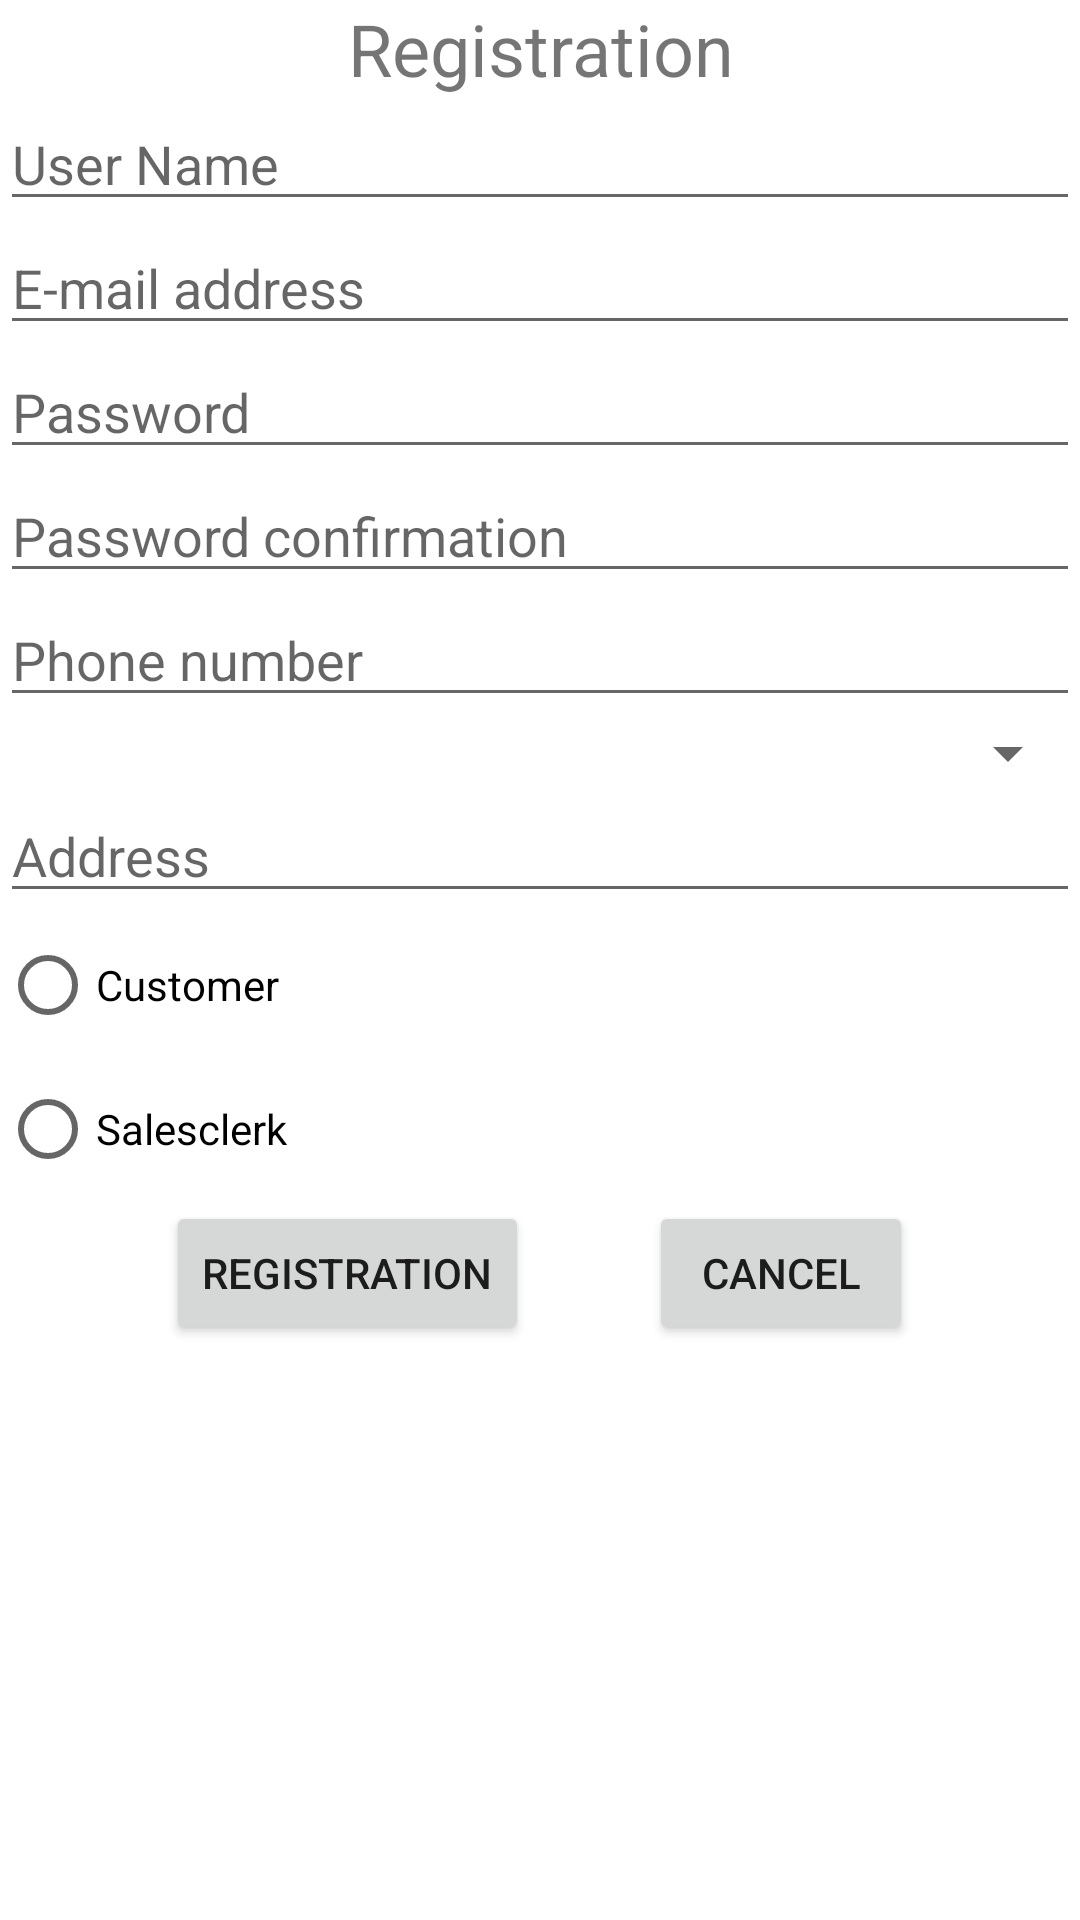

The Android layout XML behind this screen, and the referenced resources:
<!-- AndroidManifest.xml: application theme Theme.Beadando -->
<!-- res/layout/activity_register.xml -->
<?xml version="1.0" encoding="utf-8"?>
<RelativeLayout
    xmlns:android="http://schemas.android.com/apk/res/android"
    xmlns:tools="http://schemas.android.com/tools"
    android:layout_width="match_parent"
    android:layout_height="match_parent"
    tools:context=".RegisterActivity">

    <TextView
        android:id="@+id/registrationTextView"
        android:layout_width="match_parent"
        android:layout_height="wrap_content"
        android:layout_marginTop="@dimen/default_margin"
        android:text="@string/registration"
        android:textSize="24sp"
        android:layout_alignParentStart="true"
        android:layout_alignParentEnd="true"
        android:textAlignment="center"
        />

    <EditText
        android:id="@+id/userNameEditText"
        android:layout_width="match_parent"
        android:layout_height="wrap_content"
        android:layout_marginTop="@dimen/default_margin"
        android:layout_marginLeft="@dimen/default_margin"
        android:layout_marginRight="@dimen/default_margin"
        android:ems="10"
        android:hint="@string/user_name"
        android:inputType="textPersonName"
        android:layout_alignParentStart="true"
        android:layout_alignParentEnd="true"
        android:layout_below="@id/registrationTextView"
        />

    <EditText
        android:id="@+id/userEmailEditText"
        android:layout_width="match_parent"
        android:layout_height="wrap_content"
        android:layout_marginTop="@dimen/default_margin"
        android:layout_marginLeft="@dimen/default_margin"
        android:layout_marginRight="@dimen/default_margin"
        android:ems="10"
        android:hint="@string/e_mail_address"
        android:inputType="textEmailAddress"
        android:layout_alignParentStart="true"
        android:layout_alignParentEnd="true"
        android:layout_below="@id/userNameEditText"
        />

    <EditText
        android:id="@+id/passwordEditText"
        android:layout_width="match_parent"
        android:layout_height="wrap_content"
        android:layout_marginTop="@dimen/default_margin"
        android:layout_marginLeft="@dimen/default_margin"
        android:layout_marginRight="@dimen/default_margin"
        android:ems="10"
        android:hint="@string/password"
        android:inputType="textPassword"
        android:layout_alignParentStart="true"
        android:layout_alignParentEnd="true"
        android:layout_below="@id/userEmailEditText"
        />

    <EditText
        android:id="@+id/passwordAgainEditText"
        android:layout_width="match_parent"
        android:layout_height="wrap_content"
        android:layout_marginTop="@dimen/default_margin"
        android:layout_marginLeft="@dimen/default_margin"
        android:layout_marginRight="@dimen/default_margin"
        android:ems="10"
        android:hint="@string/password_confirmation"
        android:inputType="textPassword"
        android:layout_alignParentStart="true"
        android:layout_alignParentEnd="true"
        android:layout_below="@id/passwordEditText"
        />

    <EditText
        android:id="@+id/phoneEditText"
        android:layout_width="match_parent"
        android:layout_height="wrap_content"
        android:layout_marginTop="@dimen/default_margin"
        android:layout_marginLeft="@dimen/default_margin"
        android:layout_marginRight="@dimen/default_margin"
        android:ems="10"
        android:hint="@string/phone_number"
        android:inputType="phone"
        android:layout_alignParentStart="true"
        android:layout_alignParentEnd="true"
        android:layout_below="@id/passwordAgainEditText"
        />
    
    <Spinner
        android:id="@+id/phoneSpinner"
        android:layout_width="match_parent"
        android:layout_height="wrap_content"
        android:layout_marginTop="@dimen/default_margin"
        android:layout_marginLeft="@dimen/default_margin"
        android:layout_marginRight="@dimen/default_margin"
        android:layout_alignParentStart="true"
        android:layout_alignParentEnd="true"
        android:layout_below="@id/phoneEditText"
    />

    <EditText
        android:id="@+id/addressEditText"
        android:layout_width="match_parent"
        android:layout_height="wrap_content"
        android:layout_marginTop="@dimen/default_margin"
        android:layout_marginLeft="@dimen/default_margin"
        android:layout_marginRight="@dimen/default_margin"
        android:ems="10"
        android:maxLines="3"
        android:hint="@string/address"
        android:inputType="textPostalAddress|textMultiLine"
        android:layout_alignParentStart="true"
        android:layout_alignParentEnd="true"
        android:layout_below="@id/phoneSpinner"
        />

    <RadioGroup
        android:id="@+id/accountTypeGroup"
        android:layout_width="match_parent"
        android:layout_height="wrap_content"
        android:layout_marginTop="@dimen/default_margin"
        android:layout_marginLeft="@dimen/default_margin"
        android:layout_marginRight="@dimen/default_margin"
        android:layout_below="@id/addressEditText">

        <RadioButton
            android:id="@+id/customerRadioButton"
            android:layout_width="match_parent"
            android:layout_height="wrap_content"
            android:text="@string/customer"/>

        <RadioButton
            android:layout_width="match_parent"
            android:layout_height="wrap_content"
            android:text="@string/salesclerk"/>
    </RadioGroup>

    <LinearLayout
        android:layout_width="wrap_content"
        android:layout_height="wrap_content"
        android:orientation="horizontal"
        android:layout_below="@id/accountTypeGroup"
        android:layout_marginTop="@dimen/default_margin"
        android:layout_centerHorizontal="true"
        >
        <Button
            android:layout_width="wrap_content"
            android:layout_height="wrap_content"
            android:text="@string/registration"
            android:onClick="register"/>

        <Button
            android:layout_width="wrap_content"
            android:layout_height="wrap_content"
            android:layout_marginStart="40dp"
            android:text="@string/cancel"
            android:onClick="cancel"/>
            </LinearLayout>
</RelativeLayout>
<!-- resources referenced by this layout -->
<resources>
  <string name="address">Address</string>
  <string name="cancel">Cancel</string>
  <string name="customer">Customer</string>
  <string name="e_mail_address">E-mail address</string>
  <string name="password">Password</string>
  <string name="password_confirmation">Password confirmation</string>
  <string name="phone_number">Phone number</string>
  <string name="registration">Registration</string>
  <string name="salesclerk">Salesclerk</string>
  <string name="user_name">User Name</string>
  <style name="Theme.Beadando" parent="Theme.MaterialComponents.DayNight.DarkActionBar">
          
          <item name="colorPrimary">@color/gold</item>
          <item name="colorPrimaryVariant">@color/gold</item>
          <item name="colorOnPrimary">@color/black</item>
          
          <item name="colorSecondary">@color/gold</item>
          <item name="colorSecondaryVariant">@color/gold</item>
          <item name="colorOnSecondary">@color/black</item>
          
          <item name="android:statusBarColor">?attr/colorPrimaryVariant</item>
          
      </style>
  <color name="gold">#FFD700</color>
  <color name="black">#FF000000</color>
</resources>
